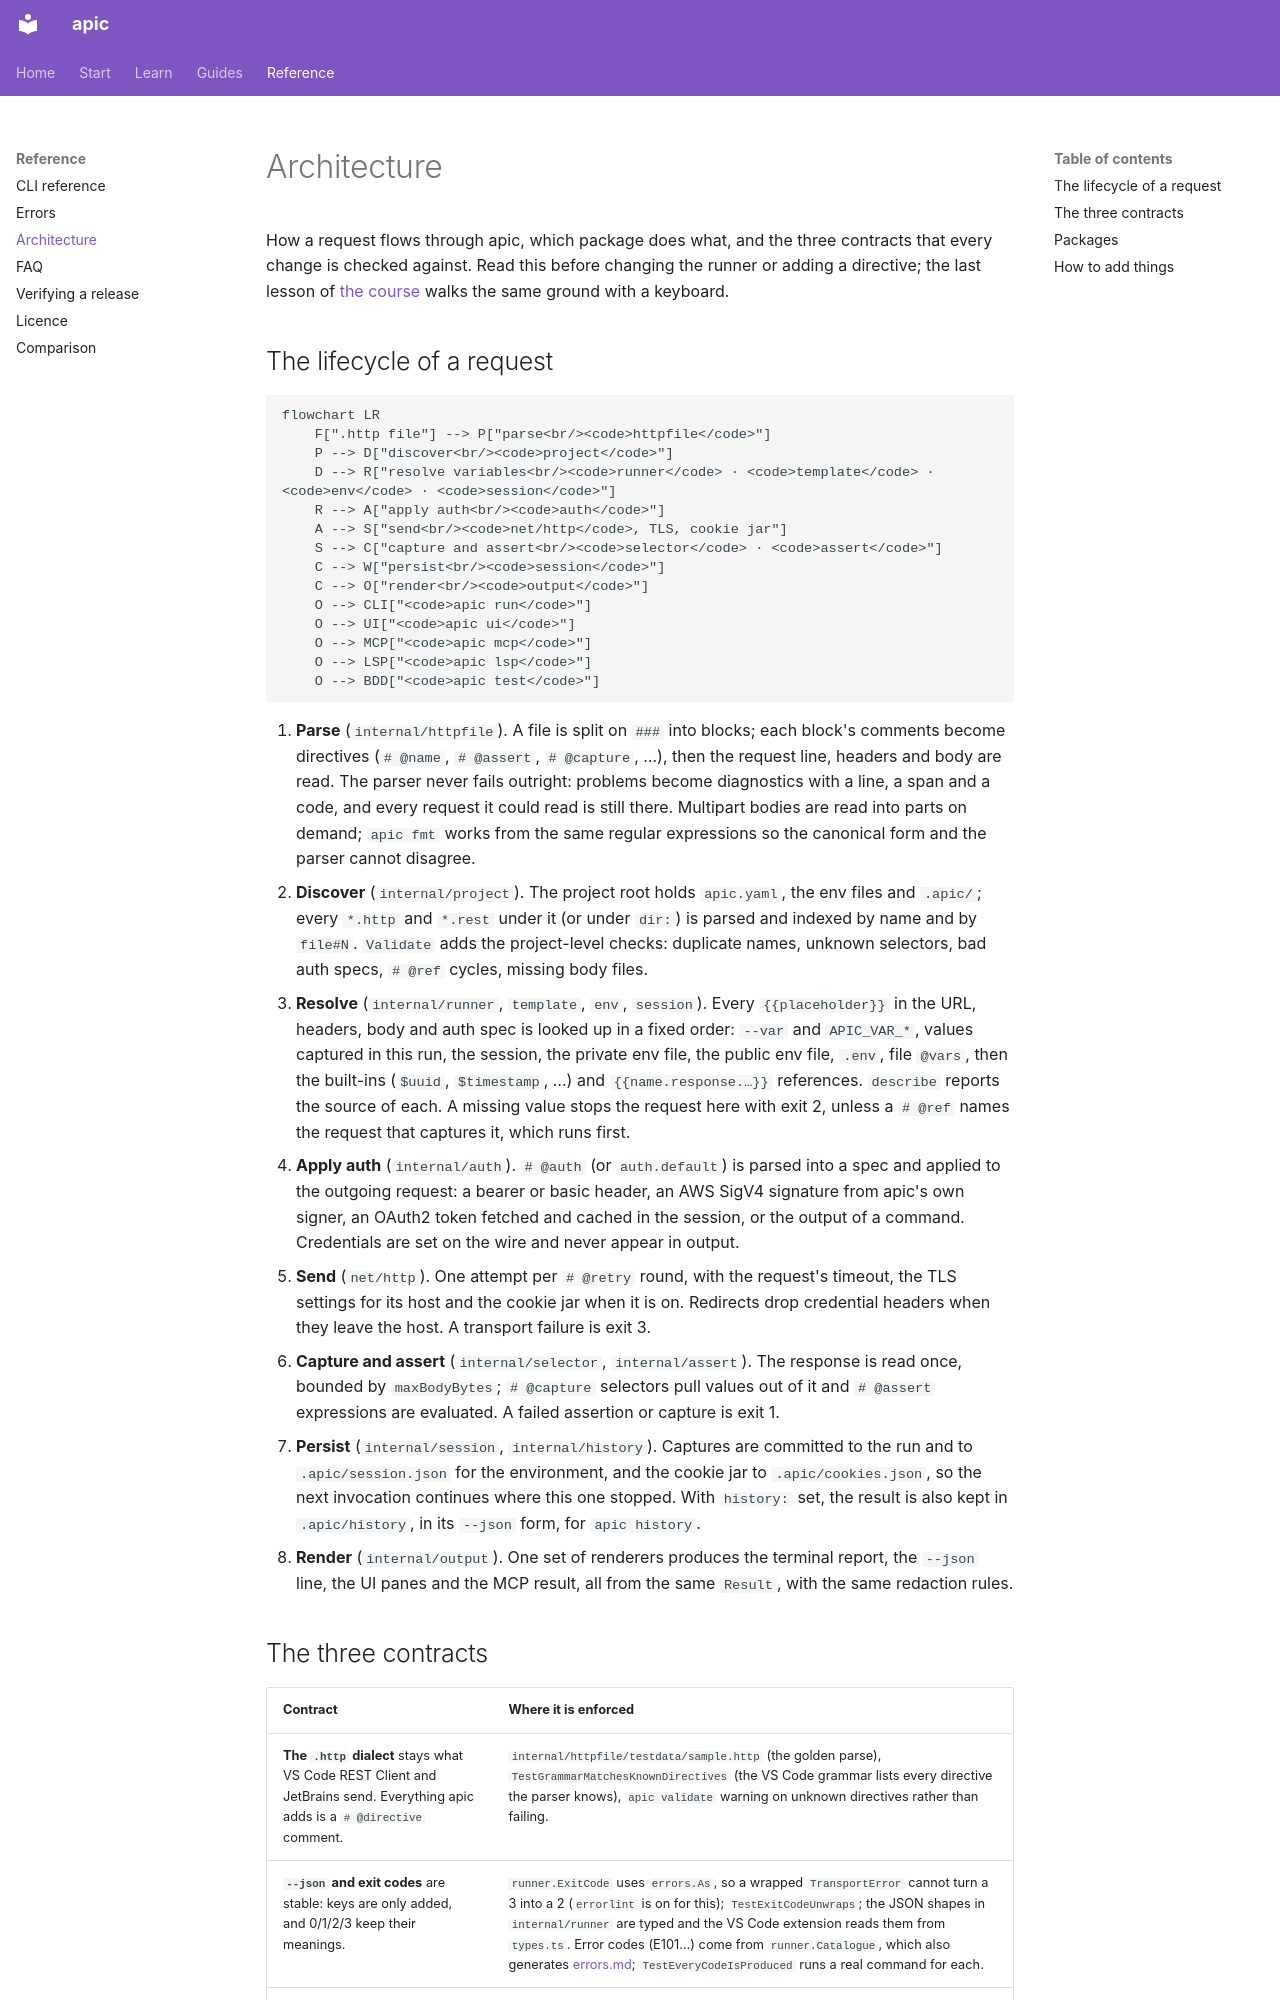

repository: dataGriff/api-caller · page: architecture/index.html · generator: mkdocs

# Architecture

How a request flows through apic, which package does what, and the three
contracts that every change is checked against. Read this before
changing the runner or adding a directive; the last lesson of
[the course](learn/index.md) walks the same ground with a keyboard.

## The lifecycle of a request

```mermaid
flowchart LR
    F[".http file"] --> P["parse<br/><code>httpfile</code>"]
    P --> D["discover<br/><code>project</code>"]
    D --> R["resolve variables<br/><code>runner</code> · <code>template</code> · <code>env</code> · <code>session</code>"]
    R --> A["apply auth<br/><code>auth</code>"]
    A --> S["send<br/><code>net/http</code>, TLS, cookie jar"]
    S --> C["capture and assert<br/><code>selector</code> · <code>assert</code>"]
    C --> W["persist<br/><code>session</code>"]
    C --> O["render<br/><code>output</code>"]
    O --> CLI["<code>apic run</code>"]
    O --> UI["<code>apic ui</code>"]
    O --> MCP["<code>apic mcp</code>"]
    O --> LSP["<code>apic lsp</code>"]
    O --> BDD["<code>apic test</code>"]
```

1. **Parse** (`internal/httpfile`). A file is split on `###` into blocks;
   each block's comments become directives (`# @name`, `# @assert`,
   `# @capture`, …), then the request line, headers and body are read.
   The parser never fails outright: problems become diagnostics with a
   line, a span and a code, and every request it could read is still
   there. Multipart bodies are read into parts on demand; `apic fmt`
   works from the same regular expressions so the canonical form and the
   parser cannot disagree.
2. **Discover** (`internal/project`). The project root holds `apic.yaml`,
   the env files and `.apic/`; every `*.http` and `*.rest` under it (or
   under `dir:`) is parsed and indexed by name and by `file#N`.
   `Validate` adds the project-level checks: duplicate names, unknown
   selectors, bad auth specs, `# @ref` cycles, missing body files.
3. **Resolve** (`internal/runner`, `template`, `env`, `session`). Every
   `{{placeholder}}` in the URL, headers, body and auth spec is looked up
   in a fixed order: `--var` and `APIC_VAR_*`, values captured in this
   run, the session, the private env file, the public env file, `.env`,
   file `@vars`, then the built-ins (`$uuid`, `$timestamp`, …) and
   `{{name.response.…}}` references. `describe` reports the source of
   each. A missing value stops the request here with exit 2, unless a
   `# @ref` names the request that captures it, which runs first.
4. **Apply auth** (`internal/auth`). `# @auth` (or `auth.default`) is
   parsed into a spec and applied to the outgoing request: a bearer or
   basic header, an AWS SigV4 signature from apic's own signer, an OAuth2
   token fetched and cached in the session, or the output of a command.
   Credentials are set on the wire and never appear in output.
5. **Send** (`net/http`). One attempt per `# @retry` round, with the
   request's timeout, the TLS settings for its host and the cookie jar
   when it is on. Redirects drop credential headers when they leave the
   host. A transport failure is exit 3.
6. **Capture and assert** (`internal/selector`, `internal/assert`). The
   response is read once, bounded by `maxBodyBytes`; `# @capture`
   selectors pull values out of it and `# @assert` expressions are
   evaluated. A failed assertion or capture is exit 1.
7. **Persist** (`internal/session`, `internal/history`). Captures are
   committed to the run and to `.apic/session.json` for the environment,
   and the cookie jar to `.apic/cookies.json`, so the next invocation
   continues where this one stopped. With `history:` set, the result is
   also kept in `.apic/history`, in its `--json` form, for `apic history`.
8. **Render** (`internal/output`). One set of renderers produces the
   terminal report, the `--json` line, the UI panes and the MCP result,
   all from the same `Result`, with the same redaction rules.
